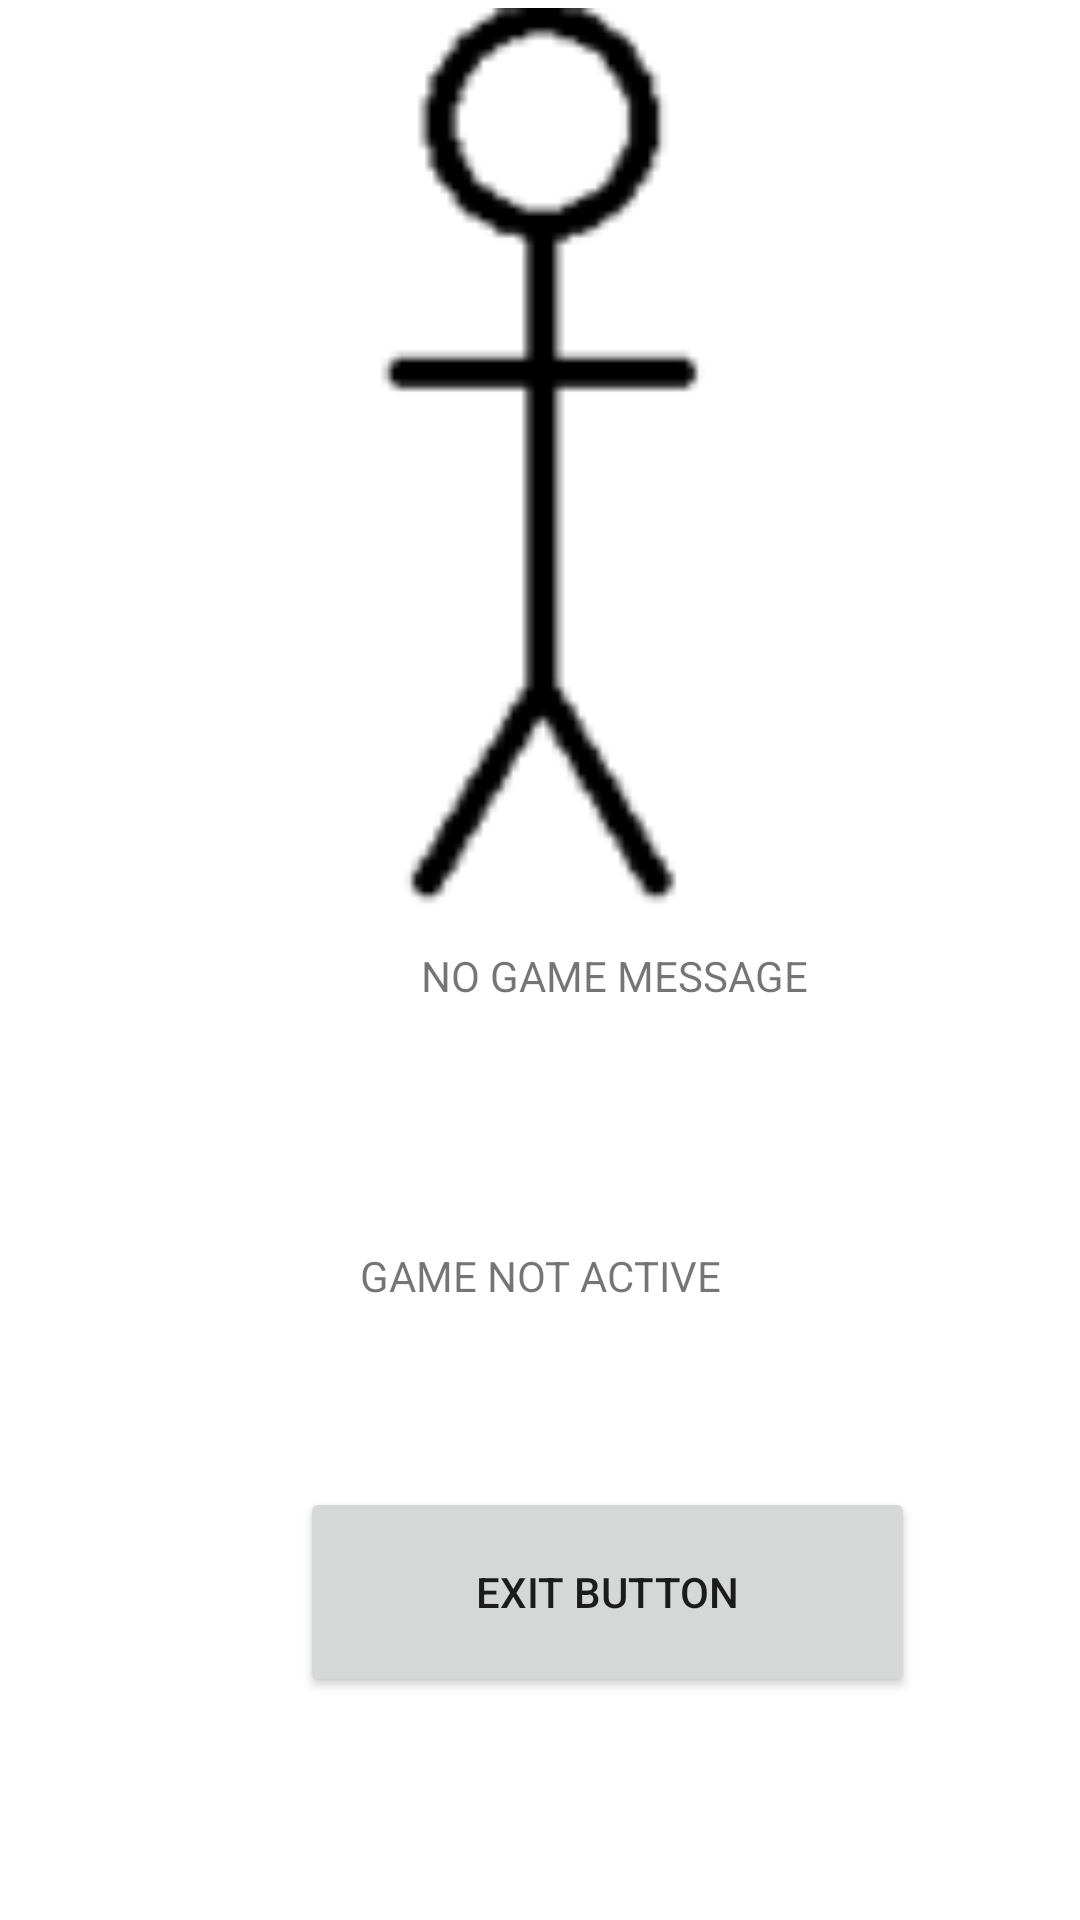

The Android layout XML behind this screen, and the referenced resources:
<!-- AndroidManifest.xml: application theme Theme.WakeUpApp -->
<!-- res/layout/show_game_result.xml -->
<?xml version="1.0" encoding="utf-8"?>
<androidx.constraintlayout.widget.ConstraintLayout xmlns:android="http://schemas.android.com/apk/res/android"
    xmlns:app="http://schemas.android.com/apk/res-auto"
    xmlns:tools="http://schemas.android.com/tools"
    android:layout_width="match_parent"
    android:layout_height="match_parent">


    <LinearLayout
        android:layout_width="wrap_content"
        android:layout_height="635dp"
        android:orientation="vertical"
        app:layout_constraintBottom_toBottomOf="parent"
        app:layout_constraintEnd_toEndOf="parent"
        app:layout_constraintStart_toStartOf="parent"
        app:layout_constraintTop_toTopOf="parent">

        <LinearLayout
            android:layout_width="match_parent"
            android:layout_height="313dp"
            android:orientation="horizontal">

            <Space
                android:layout_width="wrap_content"
                android:layout_height="wrap_content"
                android:layout_weight="1" />

            <ImageView
                android:id="@+id/display_result"
                android:layout_width="169dp"
                android:layout_height="310dp"
                app:srcCompat="@drawable/yay_man" />

            <Space
                android:layout_width="wrap_content"
                android:layout_height="wrap_content"
                android:layout_weight="1" />

        </LinearLayout>

        <LinearLayout
            android:layout_width="395dp"
            android:layout_height="100dp"
            android:orientation="horizontal">

            <Space
                android:layout_width="120dp"
                android:layout_height="wrap_content"
                android:layout_weight="1"
                tools:layout_editor_absoluteX="-48dp"
                tools:layout_editor_absoluteY="512dp" />

            <TextView
                android:id="@+id/game_result_message"
                android:layout_width="167dp"
                android:layout_height="match_parent"
                android:text="NO GAME MESSAGE"
                android:textAlignment="center" />

            <Space
                android:layout_width="105dp"
                android:layout_height="25dp"
                android:layout_weight="1" />

        </LinearLayout>

        <LinearLayout
            android:layout_width="match_parent"
            android:layout_height="80dp"
            android:orientation="horizontal">

            <Space
                android:layout_width="wrap_content"
                android:layout_height="wrap_content"
                android:layout_weight="1" />

            <TextView
                android:id="@+id/answer"
                android:layout_width="168dp"
                android:layout_height="match_parent"
                android:layout_weight="1"
                android:text="GAME NOT ACTIVE"
                android:textAlignment="center" />


            <Space
                android:layout_width="wrap_content"
                android:layout_height="wrap_content"
                android:layout_weight="1" />

        </LinearLayout>

        <LinearLayout
            android:layout_width="405dp"
            android:layout_height="match_parent"
            android:layout_weight="1"
            android:orientation="horizontal">

            <Space
                android:layout_width="wrap_content"
                android:layout_height="wrap_content"
                android:layout_weight="20" />

            <Button
                android:id="@+id/exitButton"
                android:layout_width="200dp"
                android:layout_height="70dp"
                android:layout_weight="1"
                android:text="@string/quit_button"
                android:textAlignment="center" />

            <Space
                android:layout_width="wrap_content"
                android:layout_height="wrap_content"
                android:layout_weight="20" />
        </LinearLayout>

    </LinearLayout>

</androidx.constraintlayout.widget.ConstraintLayout>
<!-- resources referenced by this layout -->
<resources>
  <!-- drawable yay_man: png bitmap (drawable-xxxhdpi, 3172 bytes) -->
  <string name="quit_button">Exit Button</string>
  <style name="Theme.WakeUpApp" parent="Theme.MaterialComponents.DayNight.DarkActionBar">
          
          <item name="colorPrimary">@color/light_orange</item>
          <item name="colorPrimaryVariant">@color/chardonnay</item>
          <item name="colorOnPrimary">@color/teal</item>
          
          <item name="colorSecondary">@color/teal_200</item>
          <item name="colorSecondaryVariant">@color/teal_700</item>
          <item name="colorOnSecondary">@color/black</item>
          
          <item name="android:statusBarColor">?attr/colorPrimaryVariant</item>
          
      </style>
  <color name="light_orange">#F58F5C</color>
  <color name="chardonnay">#c66f3b</color>
  <color name="teal">#466A7A</color>
  <color name="teal_200">#FF03DAC5</color>
  <color name="teal_700">#FF018786</color>
  <color name="black">#FF000000</color>
</resources>
